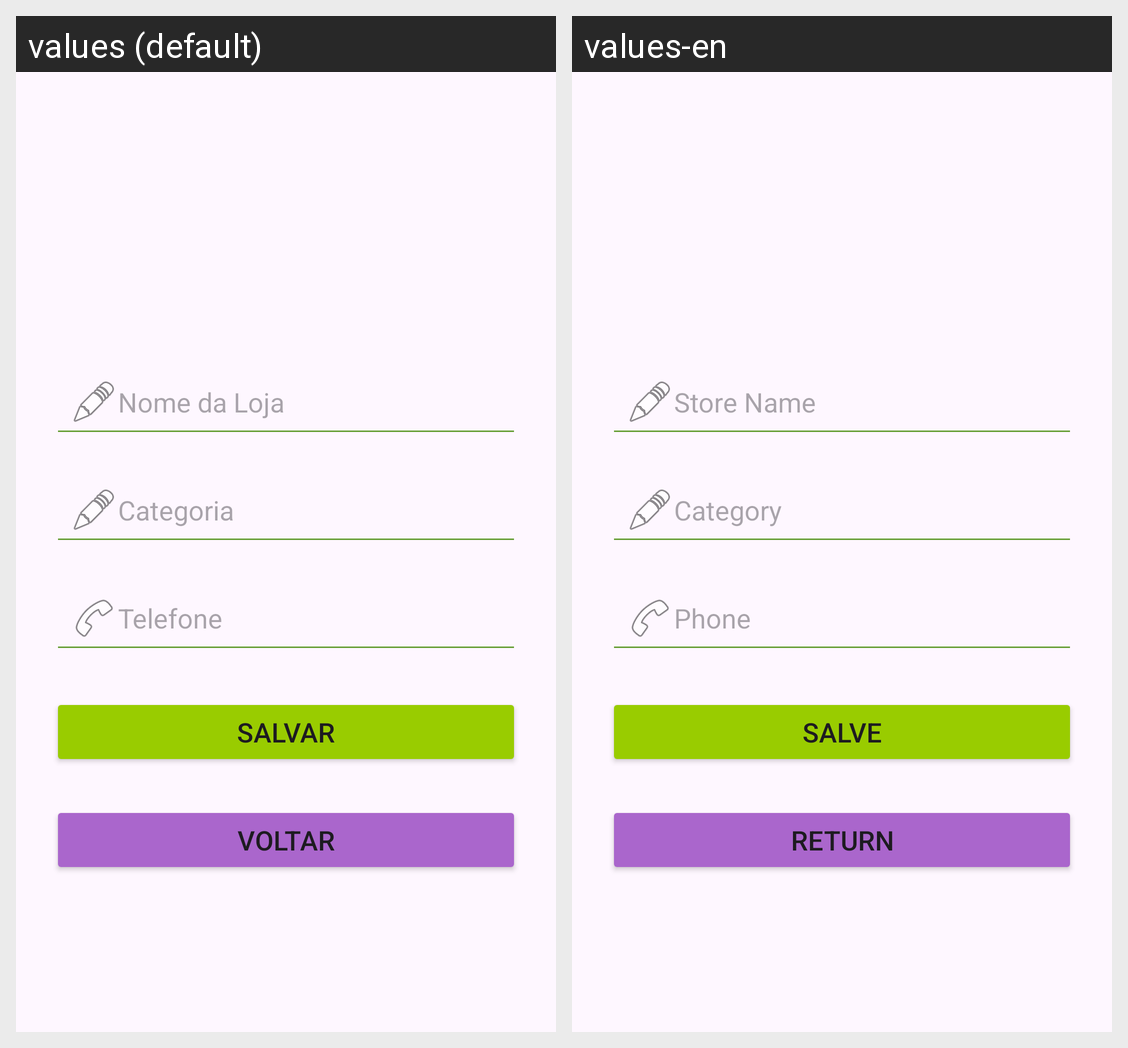

This grid shows one Android layout under two languages. Give, for every string resource on the screen, its name, the default text and each shown locale's text.
Android screen res/layout/activity_cadastro.xml rendered under 2 locales, left to right: values (default), values-en. Device: Nexus 5 (rendered at 1080×1920; each locale shown at half size, 540×960, under a caption strip naming it); theme Theme.LojasApp.
Strings drawn on this screen, with the default value and each locale's value (text and hints the layout hard-codes, and strings that could not be matched under every locale, appear in the picture but are not listed):

nome
  values: Nome da Loja
  values-en: Store Name

categoria
  values: Categoria
  values-en: Category

telefone
  values: Telefone
  values-en: Phone

salvar
  values: Salvar
  values-en: Salve

voltar
  values: Voltar
  values-en: Return
